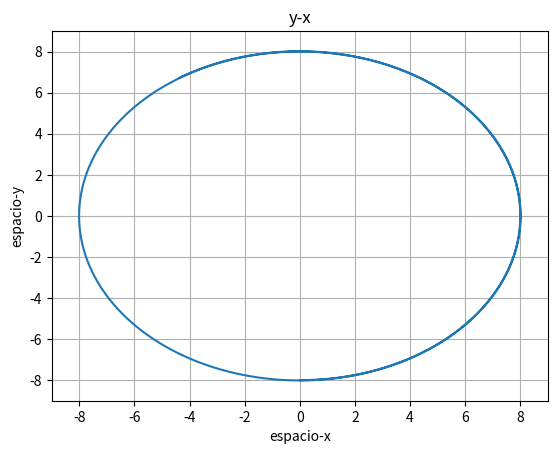

Here is the Python script that generated this plot:
import matplotlib.pyplot as plt
import numpy as np
import math

h = 0.001
r=8
m=5
pos = [[0],[-r],[0]]
velocidad = [[4],[0],[0]]
a = [0,2]
tiempo = 20
pt = np.arange(0, tiempo, h)

for i in pt:
    x = pos[0][-1]
    y = pos[1][-1]

    pos[0].append(x + velocidad[0][-1]*h)
    pos[1].append(y + velocidad[1][-1]*h)

    vx = velocidad[0][-1]
    vy = velocidad[1][-1]

    print("velocidad x = ",vx, " , ", "velocidad y = ", vy, "=", end ="" )
    print(math.sqrt(pow(vx,2)+pow(vy,2)), end = "\n")

    a = [-2 * x/r, -2 * y/r]

    velocidad[0].append(velocidad[0][-1] + a[0]*h)
    velocidad[1].append(velocidad[1][-1] + a[1]*h)

plt.xlim(-r-1,r+1)
plt.ylim(-r-1,r+1)
plt.plot(pos[0],pos[1])    
plt.xlabel('espacio-x')
plt.ylabel('espacio-y')
plt.title('y-x')
plt.grid(True)

plt.show()
